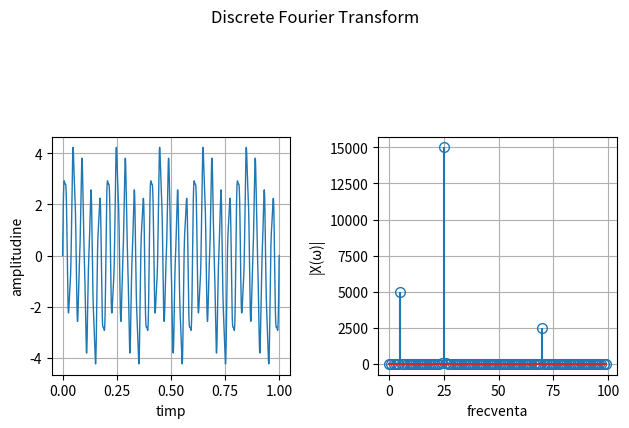

Generate this figure with matplotlib: (Note: this script raises an exception after producing the figure.)
import matplotlib.pyplot as plt
import numpy as np
import math

def compute_dft(s, t, omega_max = 100):
    dft = [np.sum([s[i] * math.e ** (-2 * np.pi * 1j * i * omega / len(s)) for i in range (len(s))]) for omega in range(omega_max)]
    modul_dft = [np.sqrt(np.real(x) ** 2 + np.imag(x) ** 2) for x in dft]

    fig, axs = plt.subplots(1, 2)

    axs[0].plot(t, s, linewidth=1)
    axs[1].stem(np.arange(100), modul_dft)

    for line in axs[1].lines:
        line.set_markerfacecolor('none')
        line.set_markersize(7)

    axs[0].grid()
    axs[0].set_ylabel('amplitudine')
    axs[0].set_xlabel('timp')

    axs[1].grid()
    axs[1].set_ylabel("|X(ω)|")
    axs[1].set_xlabel("frecventa")
    axs[0].set_box_aspect(1)
    axs[1].set_box_aspect(1)

    plt.suptitle("Discrete Fourier Transform")
    plt.tight_layout()
    plt.savefig('../plots/3.png', format='png', dpi=300) 
    plt.savefig('../plots/3.pdf', format='pdf')

t = np.linspace(0, 1, 10000)
s = np.sin(2 * np.pi * t * 5) + 3 * np.sin(2 * np.pi * t * 25) + 0.5 * np.sin(2 * np.pi * t * 70)
compute_dft(s, t)
